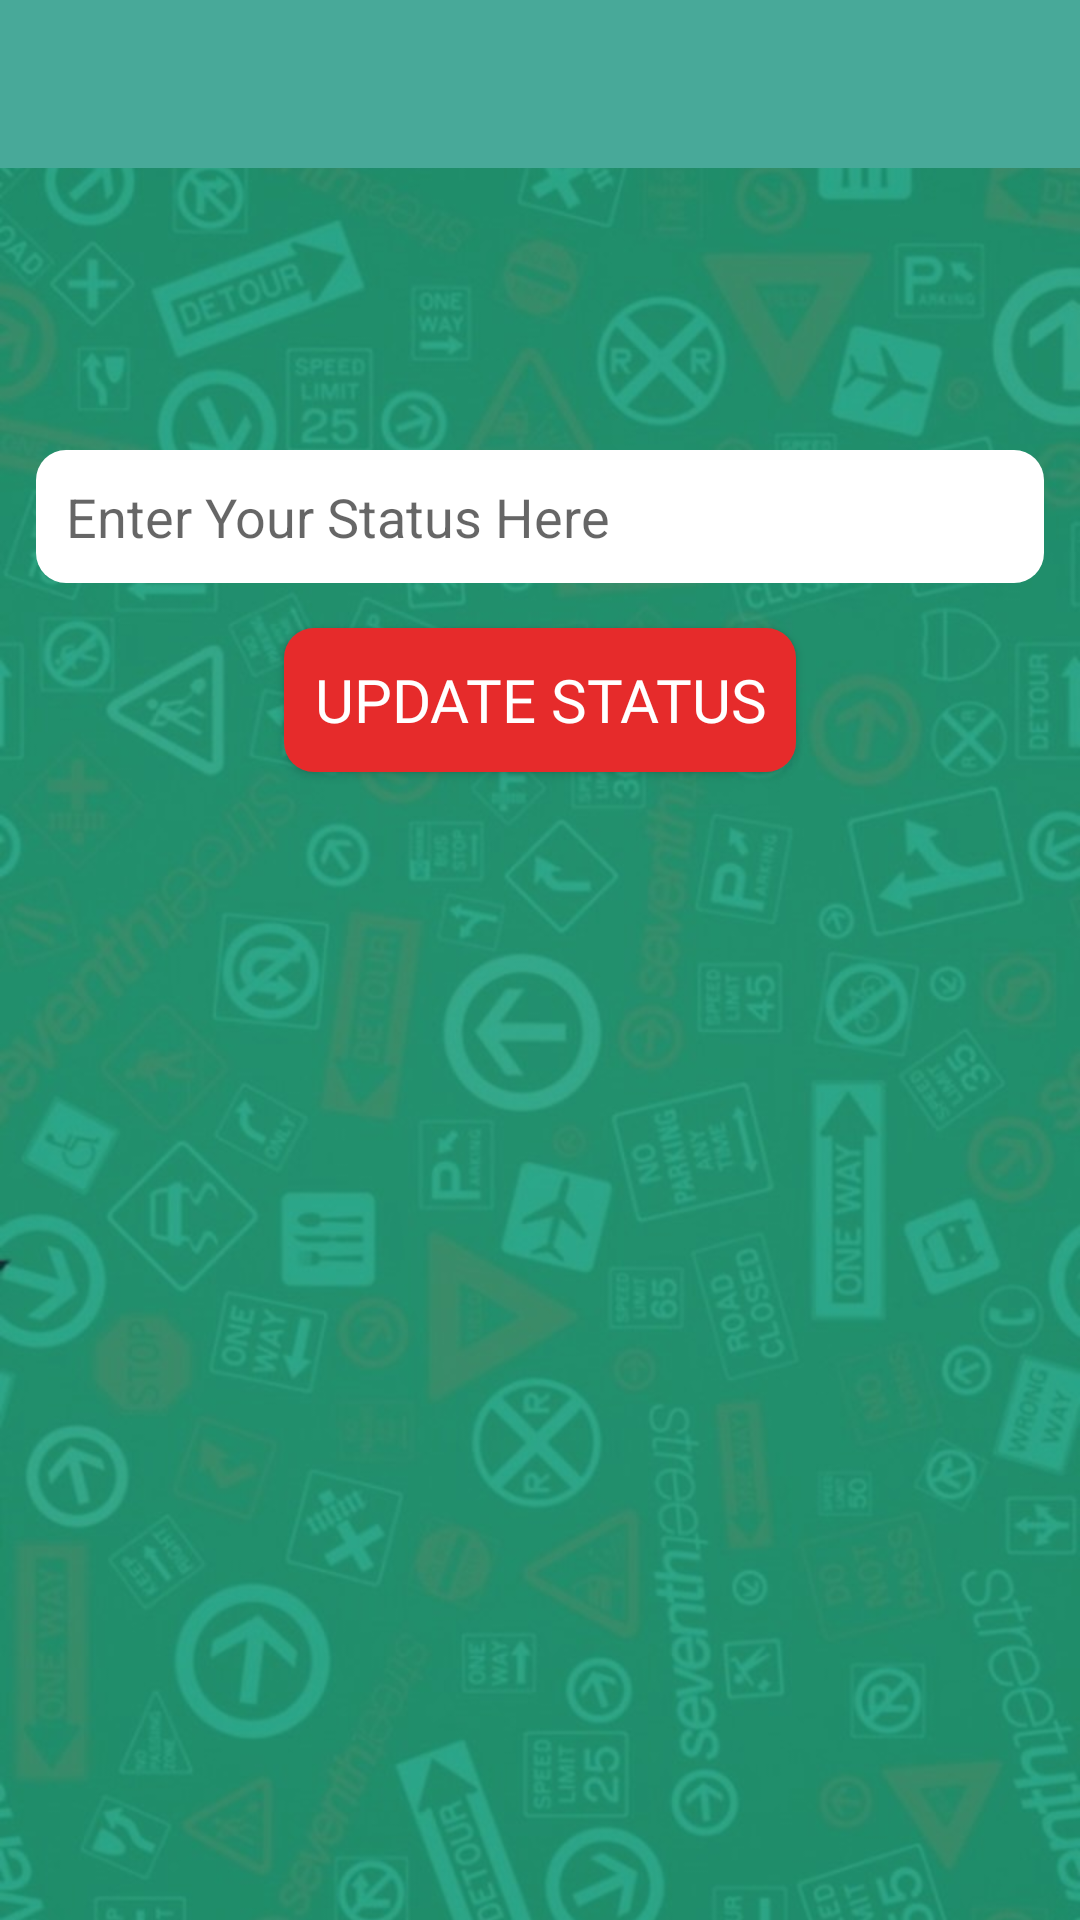

Write the Android layout XML for this screen, with the resource values it uses.
<!-- AndroidManifest.xml: application theme AppTheme -->
<!-- res/layout/activity_status_activity.xml -->
<?xml version="1.0" encoding="utf-8"?>
<RelativeLayout xmlns:android="http://schemas.android.com/apk/res/android"
    xmlns:app="http://schemas.android.com/apk/res-auto"
    xmlns:tools="http://schemas.android.com/tools"
    android:layout_width="match_parent"
    android:layout_height="match_parent"
    tools:context="happysingh.thehappychat.Status_activity"
    >


    <include layout="@layout/tool_bar_my" android:id="@+id/status_tool"/>

    <ImageView
        android:layout_width="match_parent"
        android:layout_height="match_parent"
        android:src="@drawable/backgroundlightgreen"
        android:scaleType="centerCrop"
        android:layout_below="@id/status_tool"/>

    <LinearLayout
        android:layout_width="match_parent"
        android:layout_height="match_parent"
        android:layout_centerHorizontal="true"
        android:layout_centerVertical="true"
        android:orientation="vertical">


        <EditText
            android:id="@+id/et_status"
            android:layout_width="match_parent"
            android:layout_height="wrap_content"
            android:ems="10"
            android:layout_marginLeft="12dp"
            android:layout_marginRight="12dp"
            android:inputType="textPersonName"
            android:hint="Enter Your Status Here"
            android:padding="10dp"
            android:background="@drawable/single_edit_text"
            android:layout_marginTop="150dp"/>

        <Button
            android:layout_width="wrap_content"
            android:layout_height="wrap_content"
            android:fontFamily="@font/black_ops_one"
            android:text="Update Status"
            android:layout_marginTop="15dp"
            android:layout_gravity="center"
            android:padding="10dp"
            android:textColor="#fff"
            android:textSize="20sp"
            android:background="@drawable/single_button_shape"
            android:id="@+id/bt_status_submit"/>
    </LinearLayout>
</RelativeLayout>
<!-- res/layout/tool_bar_my.xml (included above) -->
<?xml version="1.0" encoding="utf-8"?>
<android.support.v7.widget.Toolbar xmlns:android="http://schemas.android.com/apk/res/android"
    android:id="@+id/tool_bar"
    android:layout_width="match_parent"
    android:layout_height="wrap_content"
    android:theme="@style/ThemeOverlay.AppCompat.Dark.ActionBar"
    android:background="@color/colorPrimary">


    <LinearLayout
        android:layout_width="match_parent"
        android:layout_height="match_parent">

    </LinearLayout>



</android.support.v7.widget.Toolbar>
<!-- resources referenced by this layout -->
<resources>
  <color name="colorPrimary">#48a999</color>
  <!-- drawable backgroundlightgreen: jpg bitmap (drawable, 90499 bytes) -->
  <!-- drawable single_button_shape (drawable) -->
  <?xml version="1.0" encoding="utf-8"?>
  <shape xmlns:android="http://schemas.android.com/apk/res/android">
  
      <corners  android:radius="10dp"/>
          <solid android:color="#E62B2B"></solid>
  </shape>
  <!-- drawable single_edit_text (drawable) -->
  <?xml version="1.0" encoding="utf-8"?>
  <shape xmlns:android="http://schemas.android.com/apk/res/android">
  
  
      <corners android:radius="10dp"></corners>
      <solid android:color="#fff"></solid>
  </shape>
  <style name="AppTheme" parent="Theme.AppCompat.Light.NoActionBar">
          
          <item name="colorPrimary">@color/colorPrimary</item>
          <item name="colorPrimaryDark">@color/colorPrimaryDark</item>
          <item name="colorAccent">@color/colorAccent</item>
      </style>
  <color name="colorPrimaryDark">#00675b</color>
  <color name="colorAccent">#FFFFFF</color>
</resources>
